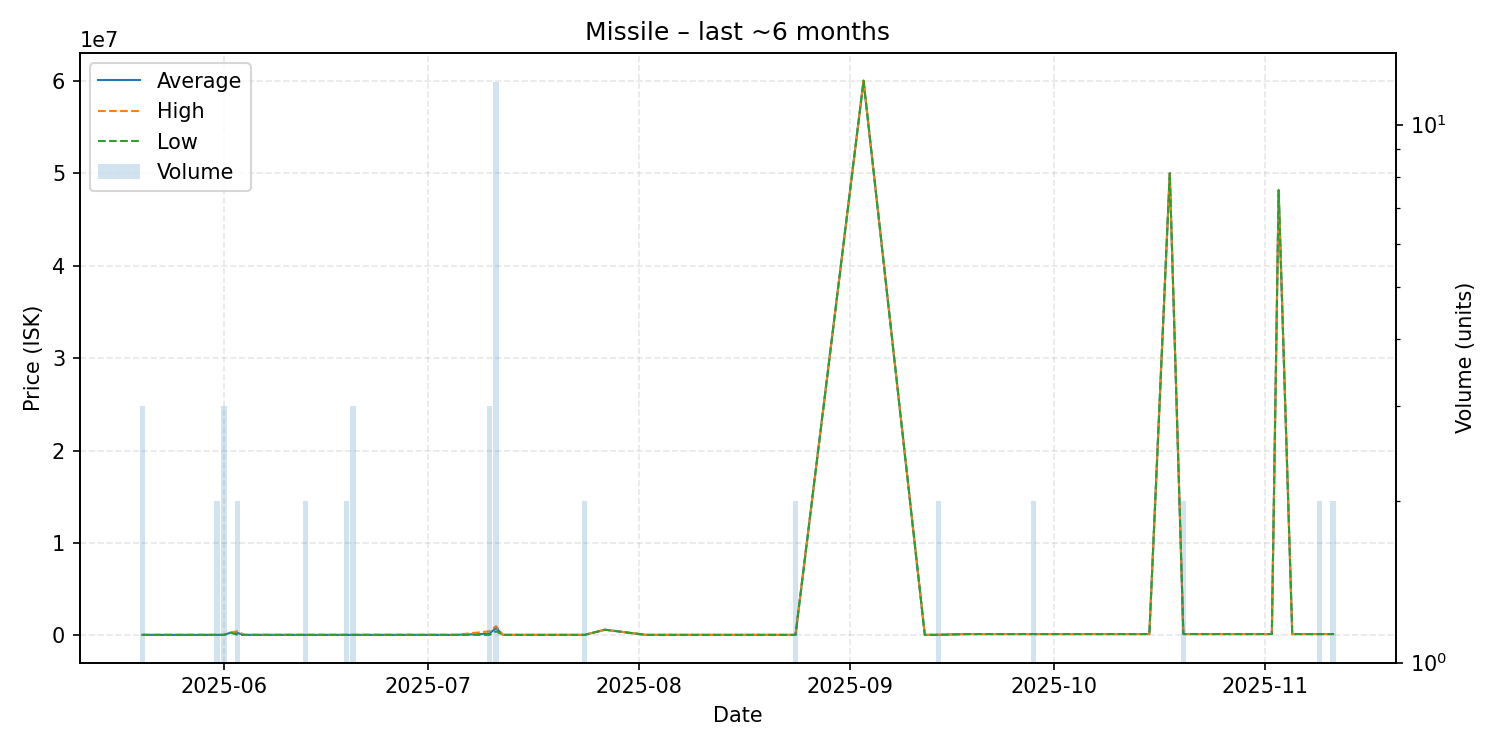

The file beside this chart, header and first rows:
date, average, highest, lowest, order_count, volume
2025-05-20, 62060, 62060, 62060, 1, 3
2025-05-23, 62070, 62070, 62070, 1, 1
2025-05-26, 62060, 62060, 62060, 1, 1
2025-05-28, 62060, 62060, 62060, 1, 1
2025-05-29, 62000, 62000, 62000, 1, 1
2025-05-31, 62060, 62060, 62060, 2, 2
2025-06-01, 62060, 62060, 62060, 2, 3
2025-06-02, 300000, 300000, 300000, 1, 1
2025-06-03, 256030, 450000, 62060, 2, 2
2025-06-04, 62060, 62060, 62060, 1, 1
2025-06-11, 62060, 62060, 62060, 1, 1
2025-06-12, 62060, 62060, 62060, 1, 1
2025-06-13, 62060, 62060, 62060, 2, 2
2025-06-15, 62060, 62060, 62060, 1, 1
2025-06-19, 62060, 62060, 62060, 1, 2
2025-06-20, 62060, 62060, 62060, 1, 3
2025-06-24, 62070, 62070, 62070, 1, 1
2025-06-29, 62070, 62070, 62070, 1, 1
2025-07-05, 62070, 62070, 62070, 1, 1
2025-07-10, 189380, 444000, 62070, 3, 3
2025-07-11, 806842, 999900, 444500, 6, 12
2025-07-12, 62070, 62070, 62070, 1, 1
2025-07-19, 62070, 62070, 62070, 1, 1
2025-07-24, 62070, 62070, 62070, 1, 2
2025-07-27, 620100, 620100, 620100, 1, 1
2025-08-02, 62070, 62070, 62070, 1, 1
2025-08-08, 62080, 62080, 62080, 1, 1
2025-08-10, 62080, 62080, 62080, 1, 1
2025-08-13, 62080, 62080, 62080, 1, 1
2025-08-18, 62080, 62080, 62080, 1, 1
2025-08-20, 62080, 62080, 62080, 1, 1
2025-08-22, 62080, 62080, 62080, 1, 1
2025-08-24, 62080, 62080, 62080, 1, 2
2025-09-03, 60000000, 60000000, 60000000, 1, 1
2025-09-12, 62090, 62090, 62090, 1, 1
2025-09-14, 67220, 71430, 63010, 2, 2
2025-09-18, 150100, 150100, 150100, 1, 1
2025-09-20, 150100, 150100, 150100, 1, 1
2025-09-27, 150100, 150100, 150100, 1, 1
2025-09-28, 150100, 150100, 150100, 1, 2
2025-10-01, 150100, 150100, 150100, 1, 1
2025-10-10, 150100, 150100, 150100, 1, 1
2025-10-11, 150300, 150300, 150300, 1, 1
2025-10-13, 150300, 150300, 150300, 1, 1
2025-10-15, 150300, 150300, 150300, 1, 1
2025-10-18, 49990000, 49990000, 49990000, 1, 1
2025-10-20, 150400, 150400, 150400, 1, 2
2025-10-25, 150500, 150500, 150500, 1, 1
2025-10-30, 150500, 150500, 150500, 1, 1
2025-11-02, 150500, 150500, 150500, 1, 1
2025-11-03, 48150000, 48150000, 48150000, 1, 1
2025-11-05, 150500, 150500, 150500, 1, 1
2025-11-06, 150500, 150500, 150500, 1, 1
2025-11-09, 150450, 150500, 150400, 2, 2
2025-11-11, 150500, 150500, 150500, 1, 2
